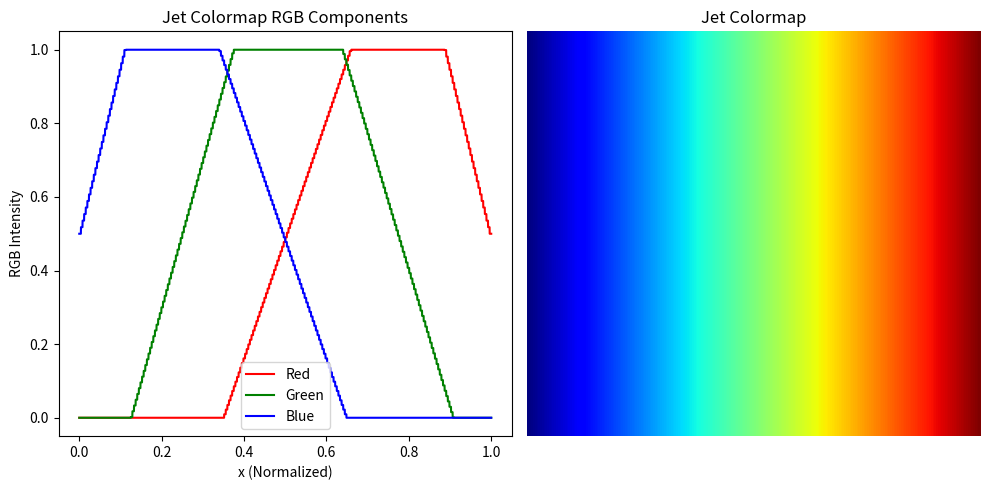

Write Python code to recreate this figure.
import matplotlib.pyplot as plt
import numpy as np


def get_jet_rgb(value):
    return np.array(plt.cm.jet(value)[:3])


x = np.linspace(0, 1, 10000)

y = np.array([get_jet_rgb(xx) for xx in x])

# Plot the RGB components
plt.figure(figsize=(10, 5))
plt.subplot(1, 2, 1)
plt.plot(x, y[:, 0], "r", label="Red")
plt.plot(x, y[:, 1], "g", label="Green")
plt.plot(x, y[:, 2], "b", label="Blue")
plt.legend()
plt.xlabel("x (Normalized)")
plt.ylabel("RGB Intensity")
plt.title("Jet Colormap RGB Components")

plt.subplot(1, 2, 2)
gradient = np.linspace(0, 1, 256).reshape(1, -1)
plt.imshow(gradient, aspect="auto", cmap="jet")
plt.axis("off")
plt.title("Jet Colormap")
gg = y[:, 1] - (y[:, 0] + y[:, 2])
print(gg.shape)
# Find the max green value and corresponding x
max_green = np.max(gg)
max_green_index = np.argmax(gg)
max_green_x = x[max_green_index]

# Print the results
print(f"Max Green Value: {max_green}")
print(f"x value for Max Green: {max_green_x}")

# Show the combined plot
plt.tight_layout()
plt.show()
